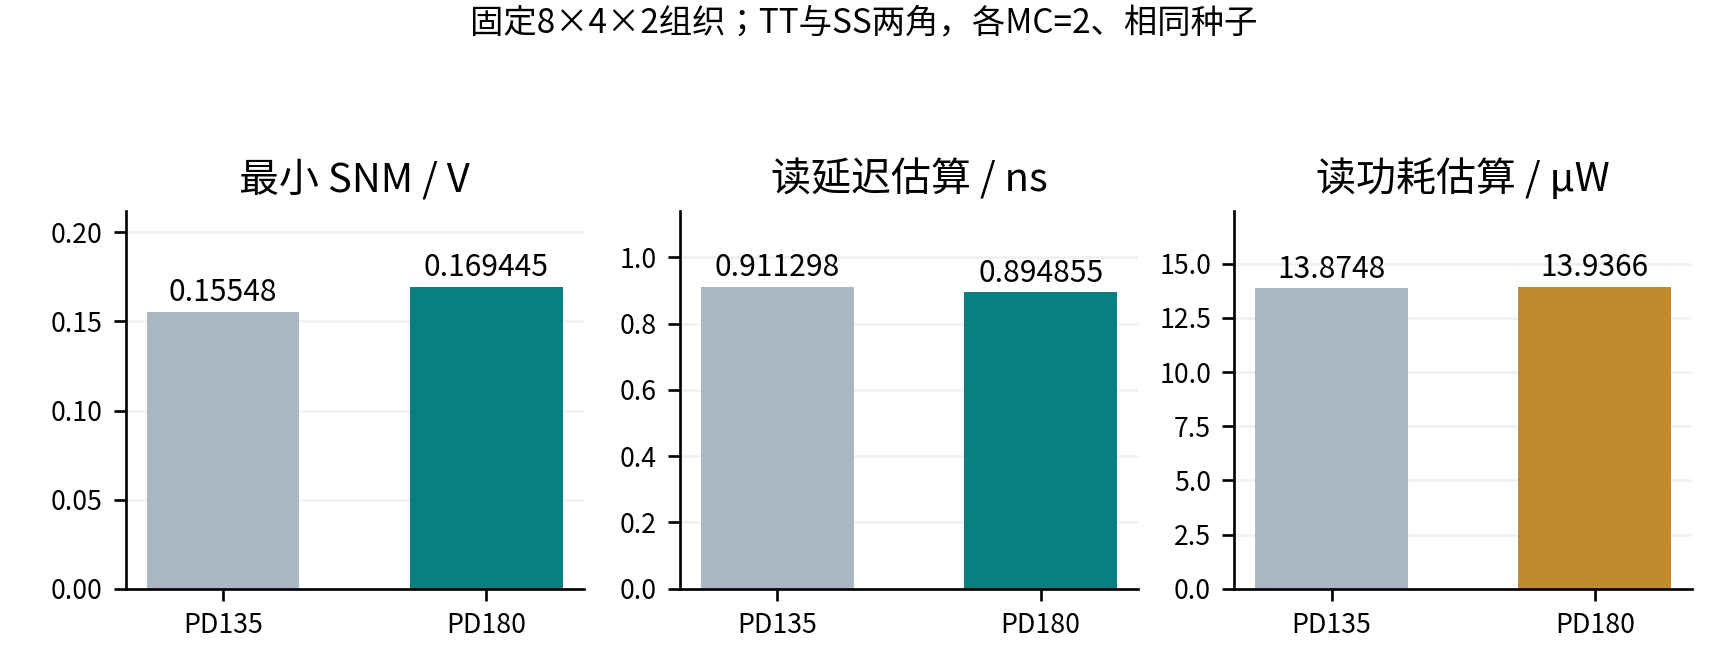

The file beside this chart, header and first rows:
PD_width_nm, min_snm_v, bank_read_delay_ns_estimate, bank_read_power_uw_estimate
135, 0.1555, 0.9113, 13.87
180, 0.1694, 0.8949, 13.94
